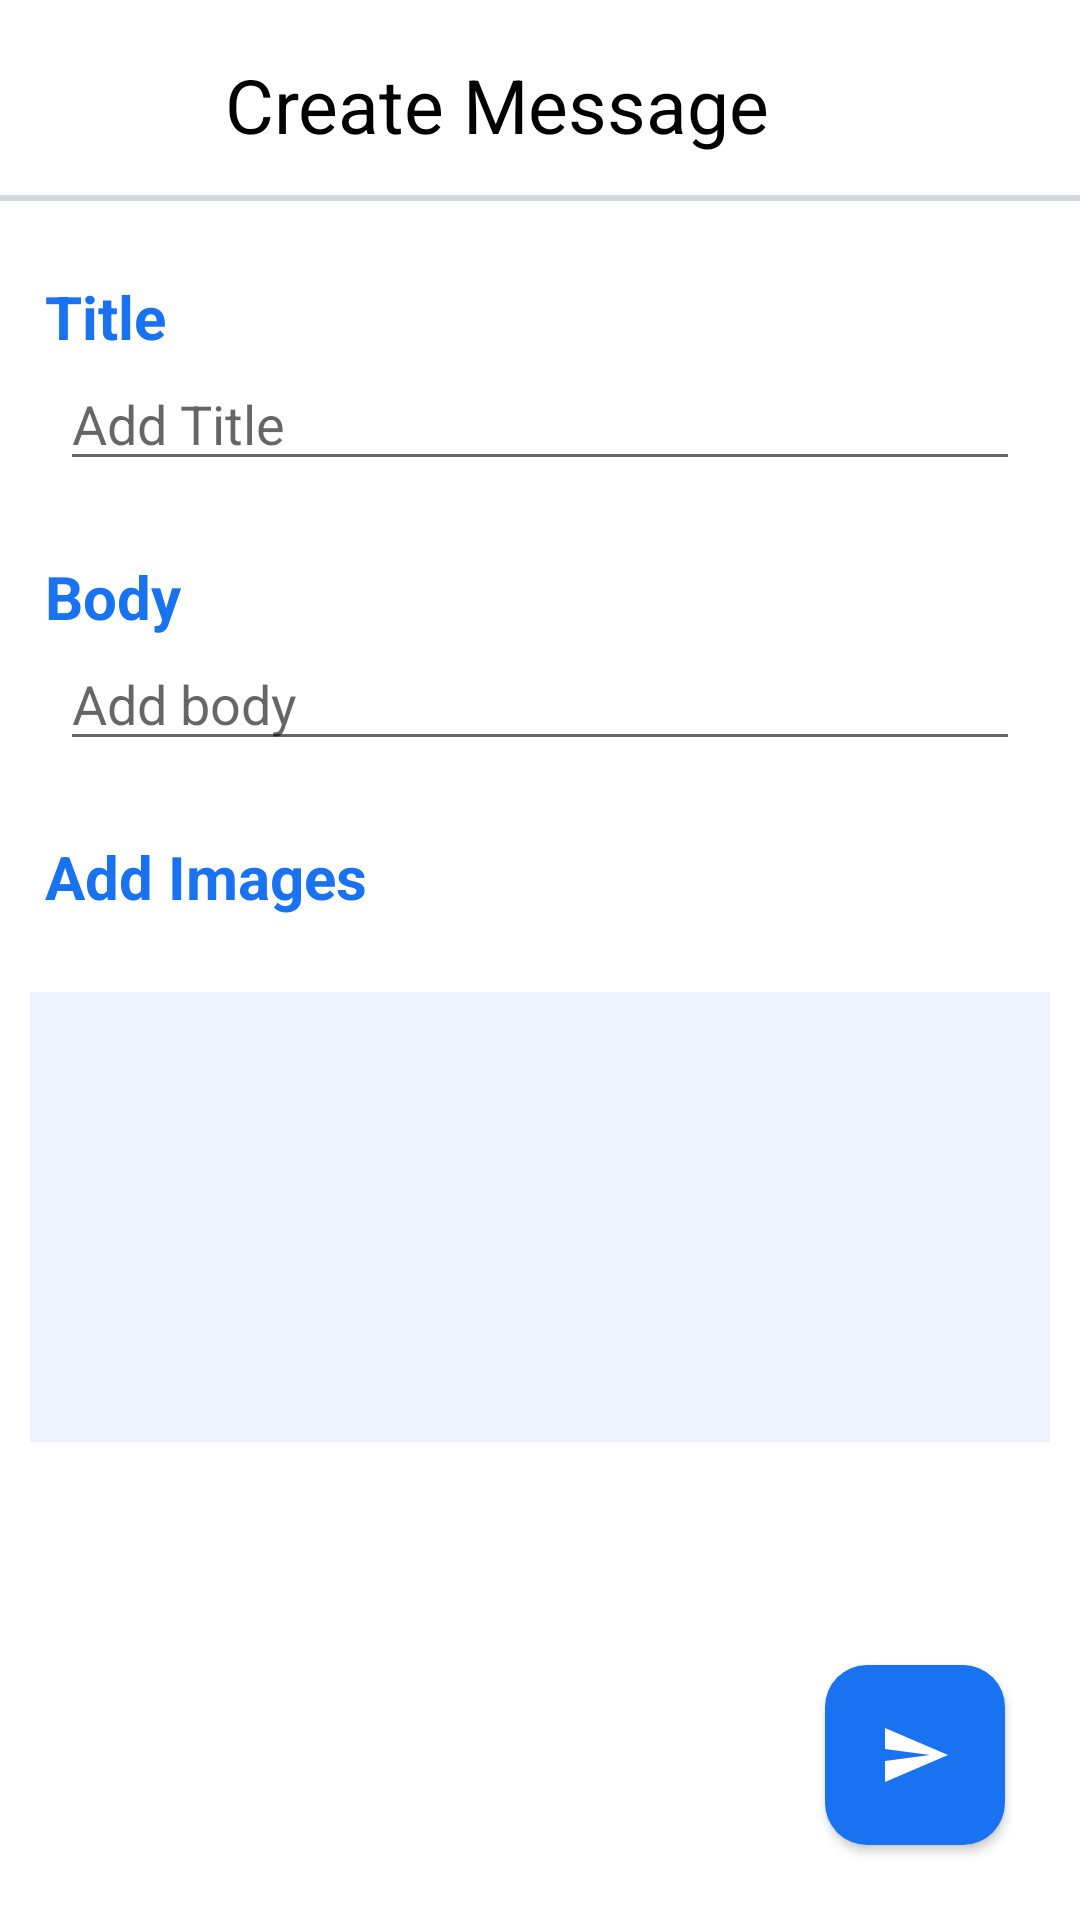

The Android layout XML behind this screen, and the referenced resources:
<!-- AndroidManifest.xml: application theme Theme.MyApplication -->
<!-- res/layout/fragment_msg.xml -->
<?xml version="1.0" encoding="utf-8"?>
<androidx.constraintlayout.widget.ConstraintLayout xmlns:android="http://schemas.android.com/apk/res/android"
    xmlns:app="http://schemas.android.com/apk/res-auto"
    xmlns:tools="http://schemas.android.com/tools"
    android:layout_width="match_parent"
    android:layout_height="match_parent">


    <ScrollView

        android:layout_width="match_parent"
        android:layout_height="match_parent">

        <androidx.constraintlayout.widget.ConstraintLayout
            android:layout_width="match_parent"
            android:layout_height="0dp"


            >

            <ImageView
                android:id="@+id/ivBack"
                android:layout_width="30dp"
                android:layout_height="50dp"
                android:layout_margin="10dp"
                android:src="@drawable/baseline_arrow_back_24"
                app:layout_constraintStart_toStartOf="parent"
                app:layout_constraintTop_toTopOf="parent" />

            <TextView
                android:id="@+id/textView3"
                android:layout_width="wrap_content"
                android:layout_height="50dp"
                android:layout_margin="10dp"
                android:gravity="center_vertical"
                android:paddingStart="25dp"
                android:text="Create Message"
                android:textColor="@color/black"

                android:textSize="25sp"
                app:layout_constraintStart_toEndOf="@id/ivBack"
                app:layout_constraintTop_toTopOf="parent" />

            <View
                android:id="@+id/view"
                android:layout_width="match_parent"
                android:layout_height="2dp"
                android:layout_marginTop="5dp"
                android:background="@color/grey"
                app:layout_constraintTop_toBottomOf="@id/ivBack" />

            <TextView
                android:id="@+id/textView2"
                android:layout_width="wrap_content"
                android:layout_height="wrap_content"
                android:layout_marginTop="25dp"
                android:paddingStart="15dp"
                android:text="Title"
                android:textColor="@color/food"
                android:textSize="20sp"
                android:textStyle="bold"
                app:layout_constraintStart_toStartOf="parent"
                app:layout_constraintTop_toBottomOf="@id/view" />

            <EditText
                android:id="@+id/tvQuestion"
                android:layout_width="match_parent"
                android:layout_height="wrap_content"
                android:layout_marginHorizontal="20dp"
                android:hint="Add Title"
                app:layout_constraintTop_toBottomOf="@+id/textView2"
                tools:layout_editor_absoluteX="20dp" />

            <TextView
                android:id="@+id/textView4"
                android:layout_width="wrap_content"
                android:layout_height="wrap_content"
                android:layout_marginTop="25dp"
                android:paddingStart="15dp"
                android:text="Body"
                android:textColor="@color/food"
                android:textSize="20sp"
                android:textStyle="bold"
                app:layout_constraintStart_toStartOf="parent"
                app:layout_constraintTop_toBottomOf="@id/tvQuestion" />

            <EditText
                android:id="@+id/tvBody"
                android:layout_width="match_parent"
                android:layout_height="wrap_content"
                android:layout_marginHorizontal="20dp"
                android:hint="Add body"
                app:layout_constraintTop_toBottomOf="@+id/textView4"
                tools:layout_editor_absoluteX="20dp" />

            <TextView
                android:id="@+id/textView6"
                android:layout_width="wrap_content"
                android:layout_height="wrap_content"
                android:layout_marginTop="25dp"
                android:paddingStart="15dp"
                android:text="Add Images"
                android:textColor="@color/food"
                android:textSize="20sp"
                android:textStyle="bold"
                app:layout_constraintStart_toStartOf="parent"
                app:layout_constraintTop_toBottomOf="@id/tvBody" />

            <LinearLayout
                android:id="@+id/adder"
                android:layout_width="match_parent"
                android:layout_height="150dp"
                android:layout_marginHorizontal="10dp"
                android:layout_marginTop="25dp"
                android:background="@color/menu"
                android:gravity="center"
                android:orientation="horizontal"
                app:layout_constraintBottom_toBottomOf="parent"
                app:layout_constraintEnd_toEndOf="parent"
                app:layout_constraintStart_toStartOf="parent"
                app:layout_constraintTop_toBottomOf="@id/textView6">

                <ImageView
                    android:id="@+id/addImage"
                    android:layout_width="0dp"
                    android:layout_height="match_parent"
                    android:layout_margin="10dp"
                    android:layout_weight="1"
                    android:background="@drawable/ripple"
                    android:padding="35dp"
                    android:src="@drawable/baseline_add_a_photo_24" />
            </LinearLayout>


        </androidx.constraintlayout.widget.ConstraintLayout>
    </ScrollView>

    <androidx.cardview.widget.CardView

        android:id="@+id/cardView3"
        android:layout_width="60dp"
        android:layout_height="60dp"
        android:layout_margin="25dp"
        android:elevation="12dp"
        app:cardCornerRadius="14dp"
        app:layout_constraintBottom_toBottomOf="parent"
        app:layout_constraintEnd_toEndOf="parent">

        <ImageButton
            android:id="@+id/btnPost"
            android:layout_width="60dp"
            android:layout_height="60dp"
            android:background="@color/food"
            android:src="@drawable/baseline_send_24white" />

    </androidx.cardview.widget.CardView>
</androidx.constraintlayout.widget.ConstraintLayout>
<!-- resources referenced by this layout -->
<resources>
  <color name="black">#FF000000</color>
  <color name="food">#1972f0</color>
  <color name="grey">#cfd8df</color>
  <color name="menu">#eff3ff</color>
  <!-- drawable baseline_send_24white (drawable) -->
  <vector xmlns:android="http://schemas.android.com/apk/res/android" android:autoMirrored="true" android:height="24dp" android:tint="@color/white" android:viewportHeight="24" android:viewportWidth="24" android:width="24dp">
        
      <path android:fillColor="@color/white" android:pathData="M2.01,21L23,12 2.01,3 2,10l15,2 -15,2z"/>
      
  </vector>
  <!-- drawable ripple (drawable) -->
  <?xml version="1.0" encoding="utf-8"?>
  <ripple 
      xmlns:android="http://schemas.android.com/apk/res/android"
      android:color="@color/grey">
  <item>
      <shape android:shape="rectangle">
  
          <corners android:radius="8dp"/>
      </shape>
  </item>
  </ripple>
  <style name="Theme.MyApplication" parent="Theme.MaterialComponents.Light.NoActionBar">
          
          <item name="colorPrimary">#1972f0</item>
          <item name="android:statusBarColor">#1972f0</item>
  
          <item name="colorOnPrimary">@color/black</item>
          
          <item name="colorSecondary">@color/food</item>
          <item name="colorSecondaryVariant">@color/black</item>
          <item name="colorOnSecondary">@color/black</item>
          
  
  
      </style>
  <color name="white">#FFFFFFFF</color>
</resources>
